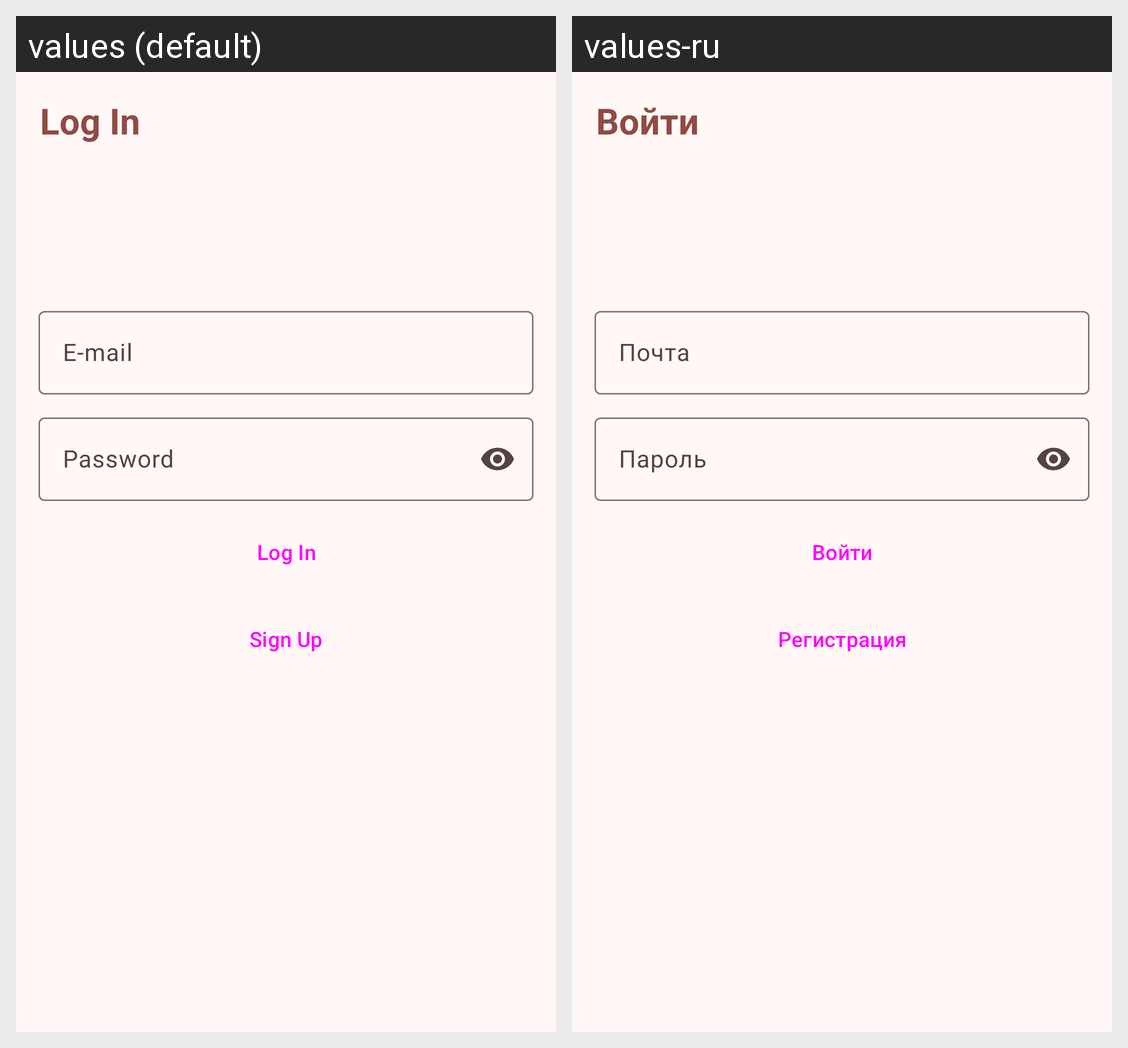

The same Android screen rendered under two of its app's locales, left to right. List the strings drawn on it with the default value and each locale's translation.
Android screen res/layout/fragment_login.xml rendered under 2 locales, left to right: values (default), values-ru. Device: Nexus 5 (rendered at 1080×1920; each locale shown at half size, 540×960, under a caption strip naming it); theme Theme.GuideMetro.
Strings drawn on this screen, with the default value and each locale's value (text and hints the layout hard-codes, and strings that could not be matched under every locale, appear in the picture but are not listed):

log
  values: Log In
  values-ru: Войти

sign
  values: Sign Up
  values-ru: Регистрация

email
  values: E-mail
  values-ru: Почта

password
  values: Password
  values-ru: Пароль
